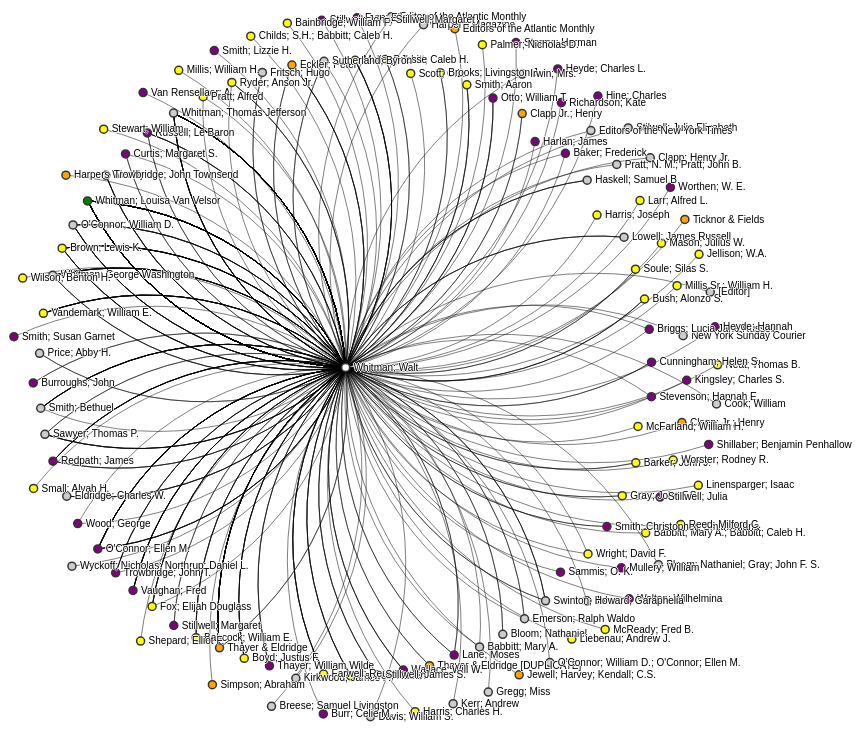
D3 v3 page, settled after 480 driven frames (8 s of simulated time); the page loaded 1 data file(s).


// http://blog.thomsonreuters.com/index.php/mobile-patent-suits-graphic-of-the-day/

var nodes = {};
var links = [];
var width = $(window).width();
var height = $(window).height();
var linkdistance = height / 2.5;


d3.csv("data/Whitman.csv", function(csv) {

  var collection = [];

  var cnt = 0;
  csv.forEach(function (d){

    collection.push(
      {
        "source" : d.Sender,
        "target" : d.Recipient,
        "Total" : 1,
        "group" : d.group
      }
    );

  });


  // $.each(collection, function(i, link) {
  //   if (link.source == link.target) {
  //     var node = {
  //       name : link.source,
  //       Total : link.Total,
  //       group : link.group
  //     }
  //
  //     nodes[link.source] = node;
  //   }
  // });

  $.each(collection, function(i, link) {
    if (link.source != link.target) {
      link.source = nodes[link.source]
      || (nodes[link.source] = createEmptyNode(
        link.source, link.group));
        link.target = nodes[link.target]
        || (nodes[link.target] = createEmptyNode(
          link.target, 0));
          links.push(link);
        }
      });
      drawGraph("Total");

    });

    function createEmptyNode(nodeId, group) {
      var node = {
        name : nodeId,
        Total : 0,
        group : group
      }
      return node;
    }

    function drawGraph(type) {

      var force = d3.layout.force().nodes(d3.values(nodes)).links(links)
      .size([ width, height ]).linkDistance(linkdistance).charge(
        -300).on("tick", tick).start();

        var svg = d3.select("body").append("svg").attr("width", width)
        .attr("height", height);


        var path = svg.append("g").selectAll("path").data(force.links())
        .enter().append("path").attr("marker-end", function(d) {
          return "url(#" + type + ")";
        }).style("stroke-width", function(d) {
          return Math.sqrt(d[type]) / 2;
        }).attr("class", function(d) {

          if(d.source.name == "Whitman; Walt"){
            return "whitman";
          }
          else{
            return "notwhitman";
          }
        });

        var circle = svg.append("g").selectAll("circle")
        .data(force.nodes()).enter().append("circle").attr("r",
        function(d) {
          return 4;
        }).style("fill",
        function(d) {
          if(d.group == 1)
          return "white";
          else if(d.group == 2)
          return "green";
          else if(d.group == 3)
          return "purple";
          else if(d.group == 4)
          return "yellow";
          else if(d.group == 5)
          return "orange";
        }).call(force.drag);

        var text = svg.append("g").selectAll("text").data(force.nodes())
        .enter().append("text").attr("x", 8).attr("y", ".31em")
        .text(function(d) {
          return d.name;
        });

        // Use elliptical arc path segments to doubly-encode directionality.
        function tick() {
          path.attr("d", linkArc);
          circle.attr("transform", transform);
          text.attr("transform", transform);
        }

        function linkArc(d) {
          var dx = d.target.x - d.source.x, dy = d.target.y - d.source.y, dr = Math
          .sqrt(dx * dx + dy * dy);
          return "M" + d.source.x + "," + d.source.y + "A" + dr + ","
          + dr + " 0 0,1 " + d.target.x + "," + d.target.y;
        }

        function transform(d) {
          return "translate(" + d.x + "," + d.y + ")";
        }
      }

      function changeflowtype() {
        d3.select("body").selectAll("svg").remove();
        var e = document.getElementById("ddlViewBy");
        var type = e.options[e.selectedIndex].value;
        drawGraph(type);
      }
      

### data: data/Whitman.csv
Sender, Recipient, SenderLat, SenderLong, RecLat, RecLong, Date, Link, group
Whitman; Walt, Harper's Magazine, 40.68, -73.94, 40.68, -73.94, 1860-01-07, , 1
Whitman; Walt, New York Sunday Courier, 40.68, -73.94, 40.68, -73.94, 1860-01-16, http://whitman-dev.unl.edu/biography/cor…, 1
Whitman; Walt, Lowell; James Russell, 40.68, -73.94, 42.36, -71.06, 1860-01-20, http://whitman-dev.unl.edu/biography/cor…, 1
Thayer & Eldridge, Whitman; Walt, 42.36, -71.06, 40.68, -73.94, 1860-02-10, http://whitman-dev.unl.edu/biography/cor…, 5
Thayer & Eldridge, Whitman; Walt, 42.36, -71.06, 40.68, -73.94, 1860-02-27, http://whitman-dev.unl.edu/biography/cor…, 5
Thayer & Eldridge, Whitman; Walt, 42.36, -71.06, 40.68, -73.94, 1860-03-02, http://whitman-dev.unl.edu/biography/cor…, 5
Whitman; Walt, Editor of the Atlantic Monthly, 40.68, -73.94, 42.36, -71.06, 1860-03-02, http://whitman-dev.unl.edu/biography/cor…, 1
Ticknor & Fields, Whitman; Walt, 42.36, -71.06, 40.68, -73.94, 1860-03-06, http://whitman-dev.unl.edu/biography/cor…, 5
Thayer & Eldridge, Whitman; Walt, 42.36, -71.06, 40.68, -73.94, 1860-03-07, http://whitman-dev.unl.edu/biography/cor…, 5
Thayer & Eldridge [DUPLICATE], Whitman; Walt, 42.36, -71.06, 40.68, -73.94, 1860-03-07, http://whitman-dev.unl.edu/biography/cor…, 5
Thayer & Eldridge, Whitman; Walt, 42.36, -71.06, 40.68, -73.94, 1860-03-09, http://whitman-dev.unl.edu/biography/cor…, 5
Vaughan; Fred, Whitman; Walt, 40.68, -73.94, 42.36, -71.06, 1860-03-19, http://whitman-dev.unl.edu/biography/cor…, 3
Hine; Charles, Whitman; Walt, 40.68, -73.94, 42.36, -71.06, 1860-03-21, http://whitman-dev.unl.edu/biography/cor…, 3
Vaughan; Fred, Whitman; Walt, 40.68, -73.94, 42.36, -71.06, 1860-03-21, http://whitman-dev.unl.edu/biography/cor…, 3
Clapp Jr.; Henry, Whitman; Walt, 40.68, -73.94, 42.36, -71.06, 1860-03-27, http://whitman-dev.unl.edu/biography/cor…, 5
Vaughan; Fred, Whitman; Walt, 40.68, -73.94, 42.36, -71.06, 1860-03-27, http://whitman-dev.unl.edu/biography/cor…, 3
Whitman; Walt, Price; Abby H., 42.36, -71.06, 40.68, -73.94, 1860-03-29, http://whitman-dev.unl.edu/biography/cor…, 1
Whitman; Walt, Whitman; Thomas Jefferson, 42.36, -71.06, 40.68, -73.94, 1860-04-01, http://whitman-dev.unl.edu/biography/cor…, 1
Whitman; Thomas Jefferson, Whitman; Walt, 40.68, -73.94, 42.36, -71.06, 1860-04-03, http://whitman-dev.unl.edu/biography/cor…, 2
Whitman; Louisa Van Velsor, Whitman; Walt, 40.68, -73.94, 42.36, -71.06, 1860-04-04, , 2
Sammis; O. K., Whitman; Walt, 40.68, -73.94, 42.36, -71.06, 1860-04-06, http://whitman-dev.unl.edu/biography/cor…, 3
Vaughan; Fred, Whitman; Walt, 40.68, -73.94, 42.36, -71.06, 1860-04-09, http://whitman-dev.unl.edu/biography/cor…, 3
Whitman; Thomas Jefferson, Whitman; Walt, 40.68, -73.94, 42.36, -71.06, 1860-04-16, http://whitman-dev.unl.edu/biography/cor…, 2
Baker; Frederick, Whitman; Walt, 40.68, -73.94, 42.36, -71.06, 1860-04-23, http://whitman-dev.unl.edu/biography/cor…, 3
Whitman; Walt, Baker; Frederick, 42.36, -71.06, 40.68, -73.94, 1860-04-24, http://whitman-dev.unl.edu/biography/cor…, 1
Vaughan; Fred, Whitman; Walt, 40.68, -73.94, 42.36, -71.06, 1860-04-30, http://whitman-dev.unl.edu/biography/cor…, 3
Whitman; Walt, Thayer & Eldridge, 40.68, -73.94, 42.36, -71.06, 1860-05-01, http://whitman-dev.unl.edu/biography/cor…, 1
Whitman; Walt, Whitman; Thomas Jefferson, 42.36, -71.06, 40.68, -73.94, 1860-05-10, http://whitman-dev.unl.edu/biography/cor…, 1
Clapp; Jr.; Henry, Whitman; Walt, 40.68, -73.94, 42.36, -71.06, 1860-05-12, http://whitman-dev.unl.edu/biography/cor…, 5
Clapp Jr.; Henry, Whitman; Walt, 40.68, -73.94, 42.36, -71.06, 1860-05-14, http://whitman-dev.unl.edu/biography/cor…, 5
Vaughan; Fred, Whitman; Walt, 40.68, -73.94, 42.36, -71.06, 1860-05-17, http://whitman-dev.unl.edu/biography/cor…, 3
Heyde; Charles L., Whitman; Walt, 44.48, -73.21, 42.36, -71.06, 1860-05-18, http://whitman-dev.unl.edu/biography/cor…, 3
Vaughan; Fred, Whitman; Walt, 42.36, -71.06, 42.36, -71.06, 1860-05-21, http://whitman-dev.unl.edu/biography/cor…, 3
Thayer & Eldridge, Whitman; Walt, 42.36, -71.06, 40.68, -73.94, 1860-05-24, http://whitman-dev.unl.edu/biography/cor…, 5
Thayer; William Wilde, Whitman; Walt, 42.36, -71.06, 40.68, -73.94, 1860-06-05, http://whitman-dev.unl.edu/biography/cor…, 3
Whitman; Walt, Clapp; Henry Jr., 40.68, -73.94, 40.68, -73.94, 1860-06-12, http://whitman-dev.unl.edu/biography/cor…, 1
Thayer & Eldridge, Whitman; Walt, 42.36, -71.06, 40.68, -73.94, 1860-06-14, http://whitman-dev.unl.edu/biography/cor…, 5
Redpath; James, Whitman; Walt, 42.42, -71.07, 40.68, -73.94, 1860-06-25, http://whitman-dev.unl.edu/biography/cor…, 3
Smith; Susan Garnet, Whitman; Walt, 41.76, -72.68, 40.68, -73.94, 1860-07-11, http://whitman-dev.unl.edu/biography/cor…, 3
Thayer & Eldridge, Whitman; Walt, 42.36, -71.06, 40.68, -73.94, 1860-07-27, http://whitman-dev.unl.edu/biography/cor…, 5
Whitman; Walt, Thayer & Eldridge, 40.68, -73.94, 42.36, -71.06, 1860-08-01, http://whitman-dev.unl.edu/biography/cor…, 1
Walton; Wilhelmina, Whitman; Walt, 41.76, -72.69, 40.68, -73.94, 1860-08-16, http://whitman-dev.unl.edu/biography/cor…, 3
Thayer & Eldridge, Whitman; Walt, 42.36, -71.06, 40.68, -73.94, 1860-08-17, http://whitman-dev.unl.edu/biography/cor…, 5
Thayer & Eldridge, Whitman; Walt, 42.36, -71.06, 40.68, -73.94, 1860-10-11, http://whitman-dev.unl.edu/biography/cor…, 5
Thayer & Eldridge, Whitman; Walt, 42.36, -71.06, 40.68, -73.94, 1860-10-15, http://whitman-dev.unl.edu/biography/cor…, 5
Thayer & Eldridge [DUPLICATE], Whitman; Walt, 42.36, -71.06, 40.68, -73.94, 1860-10-15, http://whitman-dev.unl.edu/biography/cor…, 5
Thayer & Eldridge, Whitman; Walt, 42.36, -71.06, 40.68, -73.94, 1860-12-01, http://whitman-dev.unl.edu/biography/cor…, 5
Thayer & Eldridge, Whitman; Walt, 42.36, -71.06, 40.68, -73.94, 1860-12-05, http://whitman-dev.unl.edu/biography/cor…, 5
Jewell; Harvey; Kendall; C.S., Whitman; Walt, 42.36, -71.06, 40.68, -73.94, 1861-02-06, http://whitman-dev.unl.edu/biography/cor…, 5
Thayer; William Wilde, Whitman; Walt, 42.36, -71.06, 40.68, -73.94, 1861-04-19, http://whitman-dev.unl.edu/biography/cor…, 5
… [head cut at 6 KiB]